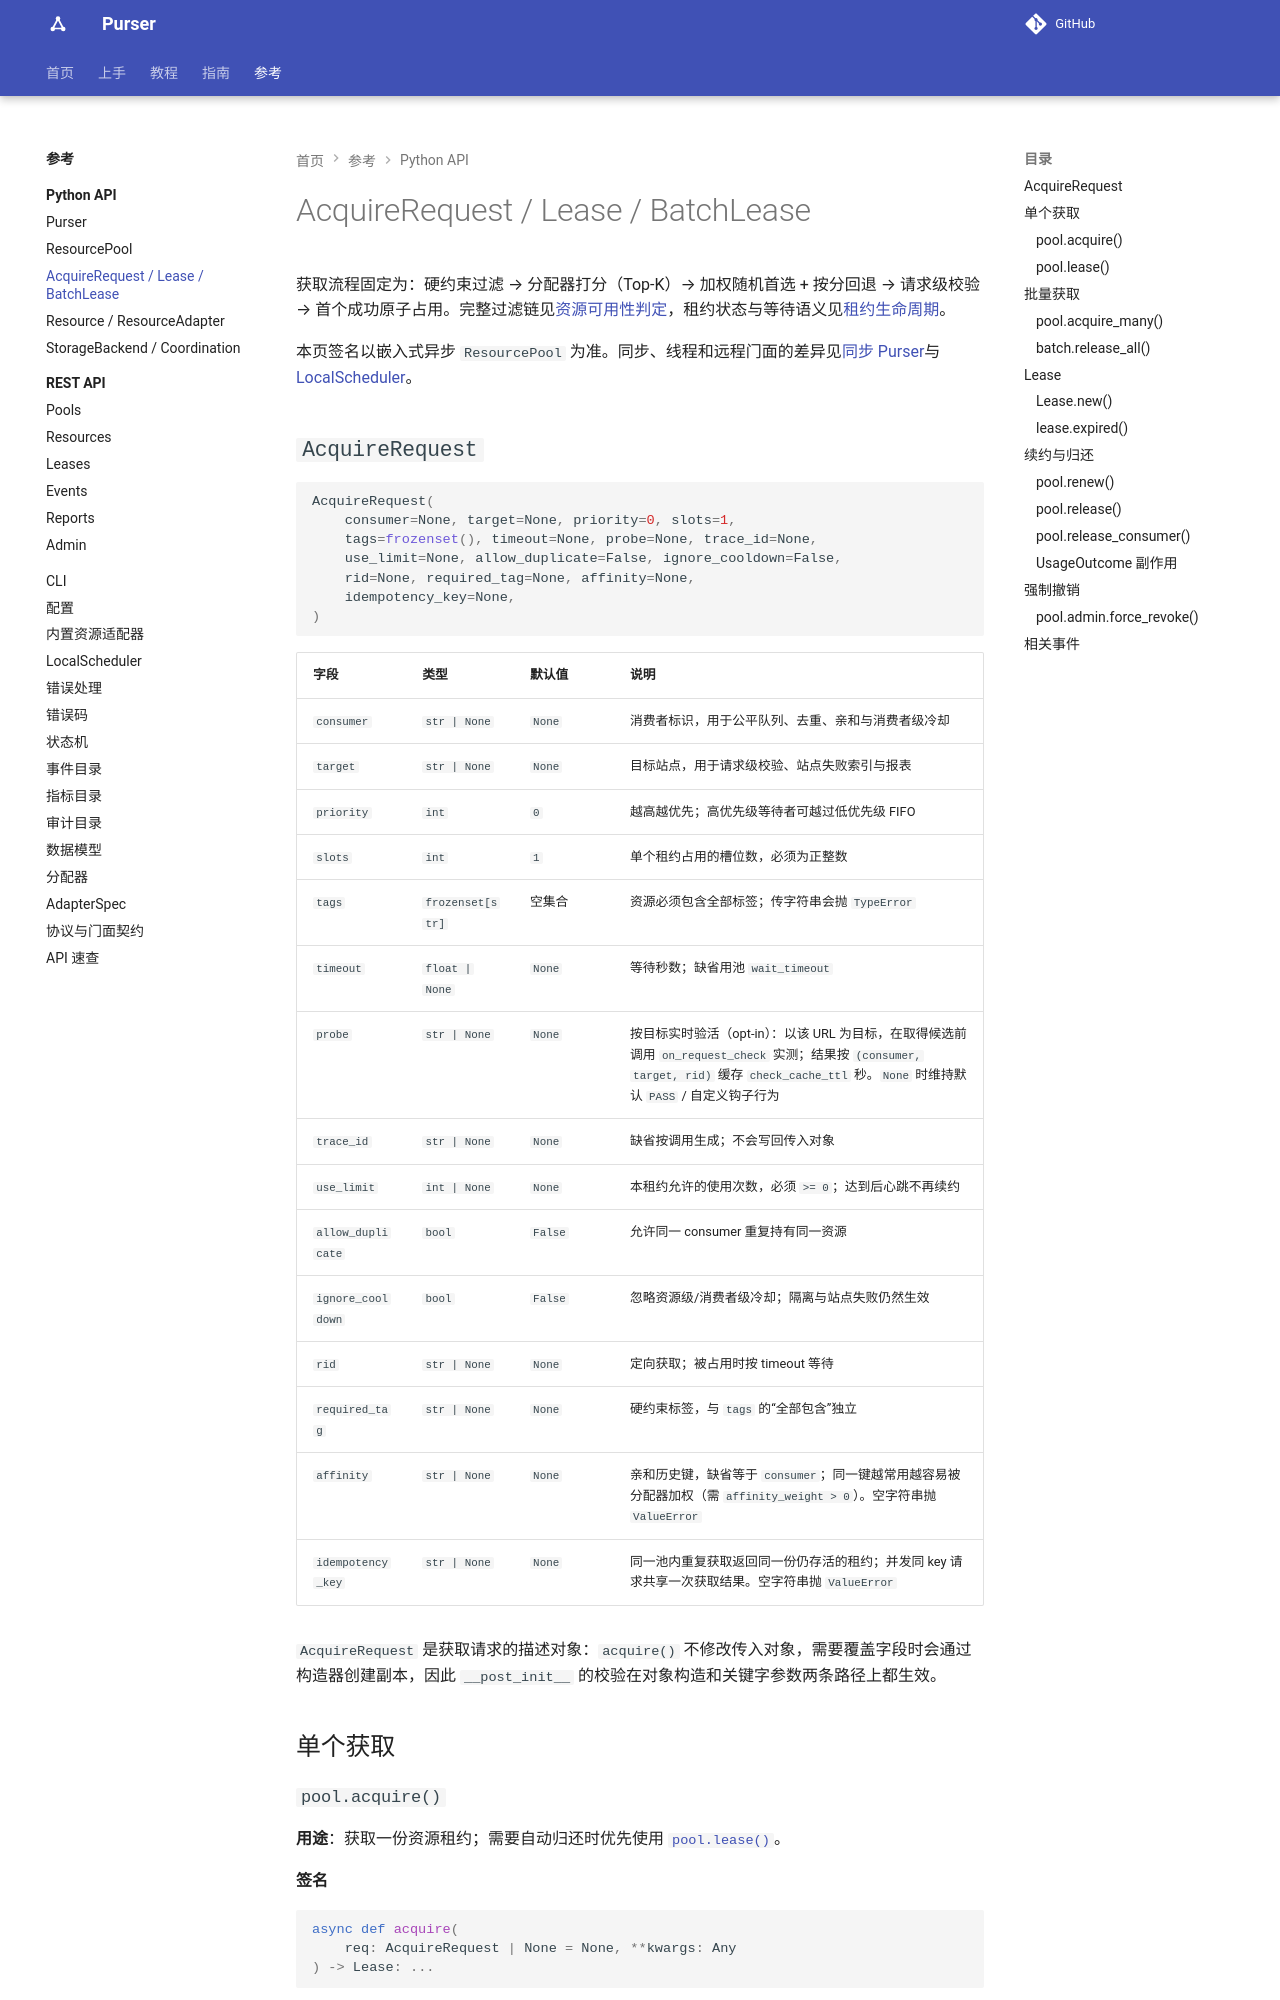

repository: kusen-alpha/purser · page: reference/python-api/acquisition/index.html · generator: mkdocs

# AcquireRequest / Lease / BatchLease

获取流程固定为：硬约束过滤 → 分配器打分（Top-K）→ 加权随机首选 + 按分回退 → 请求级校验 → 首个成功原子占用。完整过滤链见[资源可用性判定](../../guides/availability.md)，租约状态与等待语义见[租约生命周期](../../guides/lease-lifecycle.md)。
